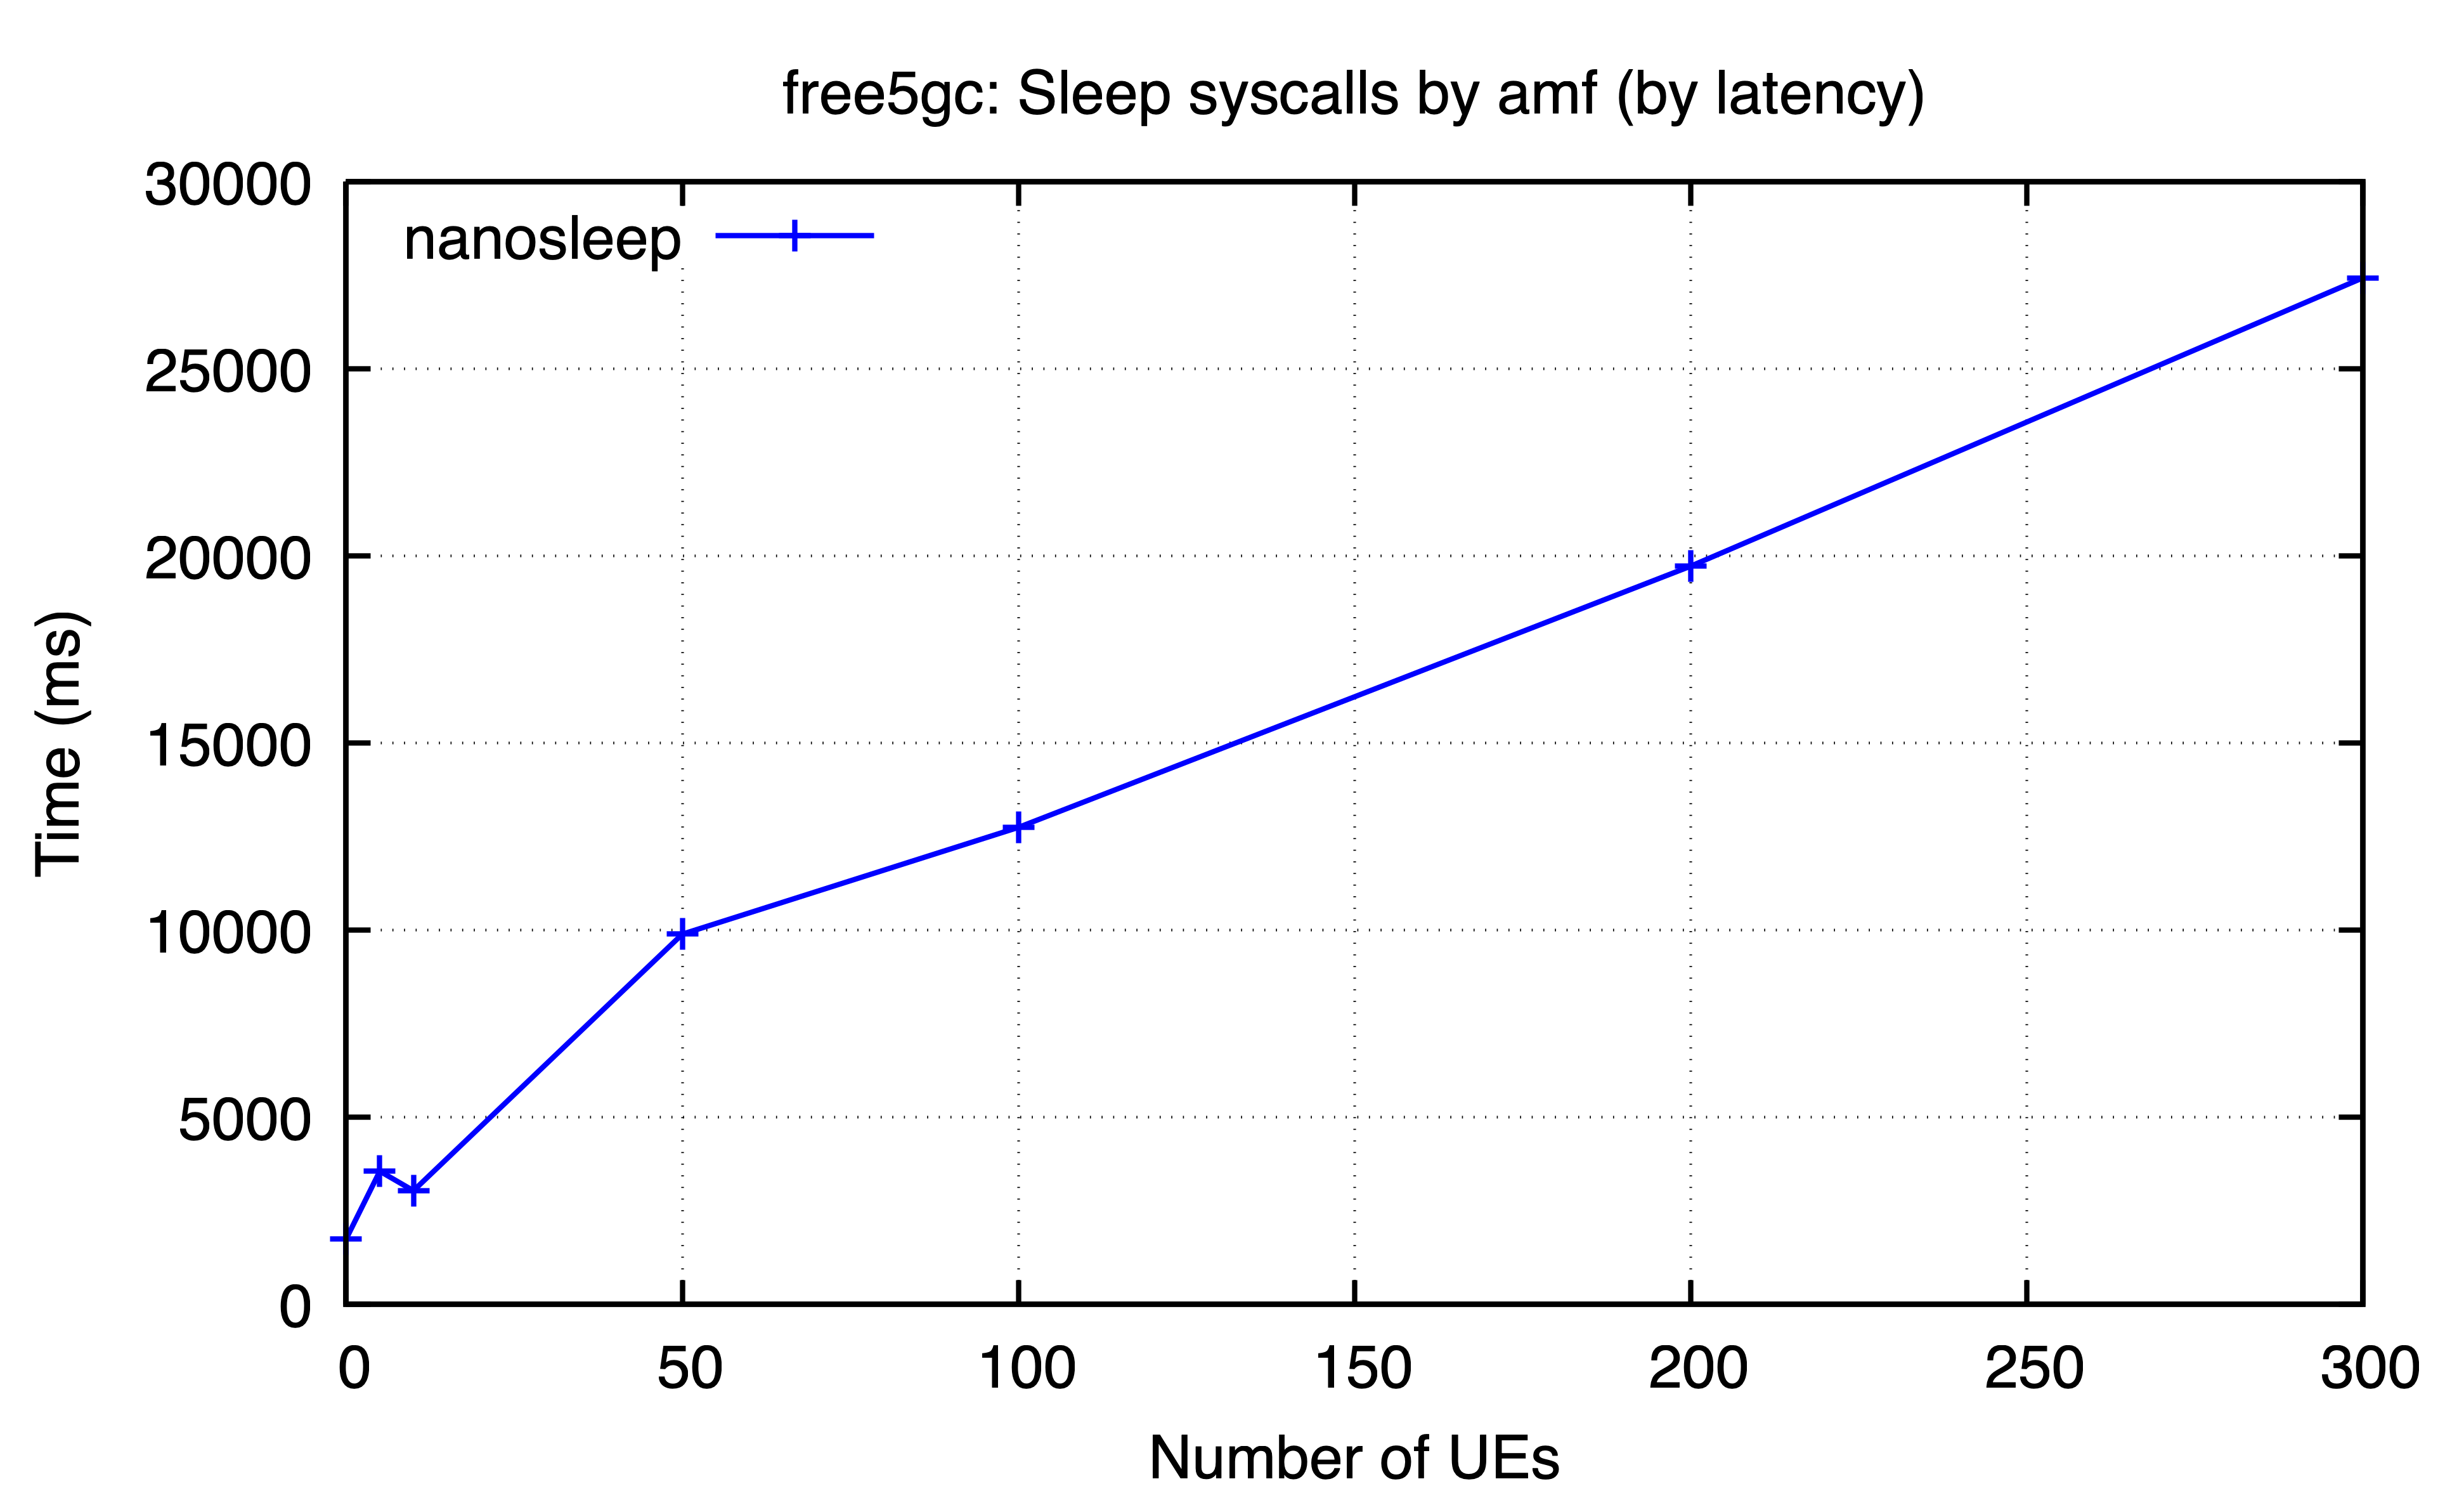

Source data for this figure (header and first rows):
ues, nanosleep
0, 1750
5, 3559
10, 3038
50, 9892
100, 12745
200, 19724
300, 27427
